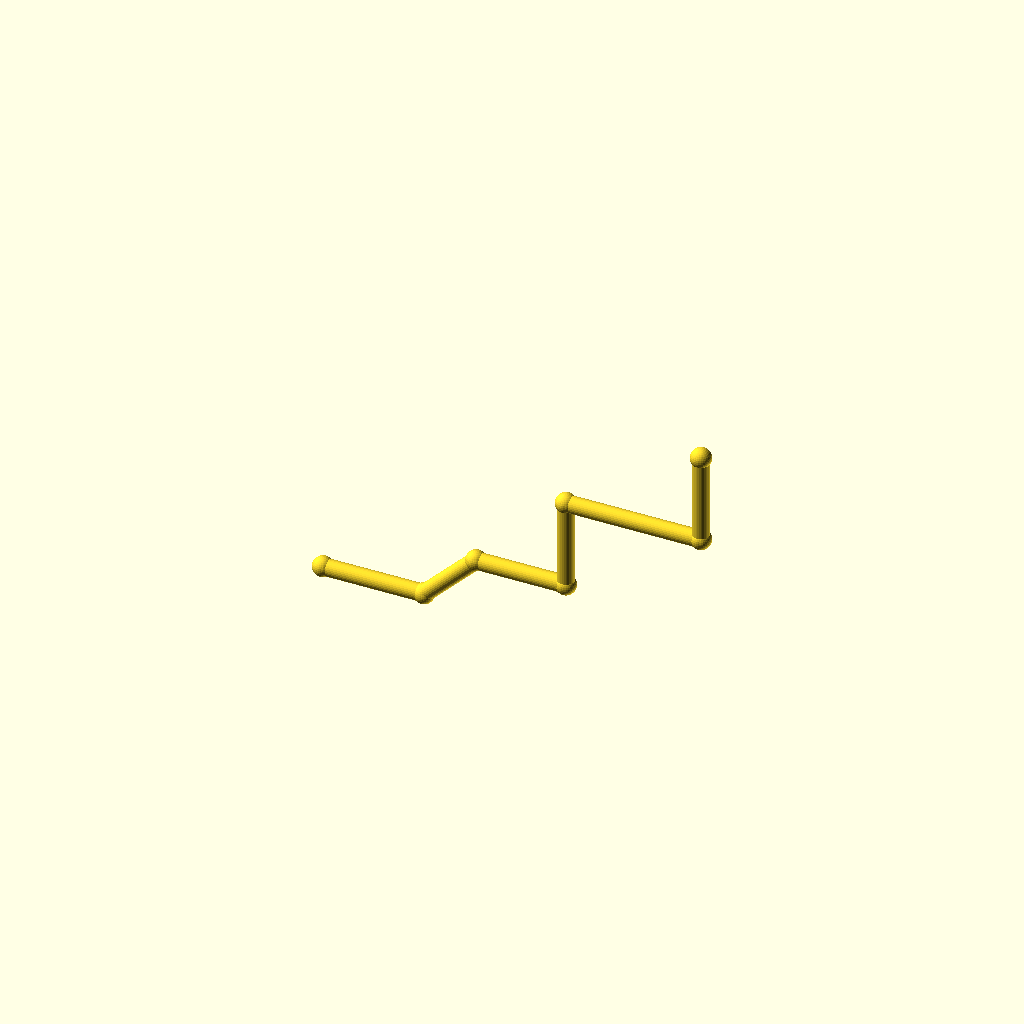
Cell 1: the model at its default parameters.
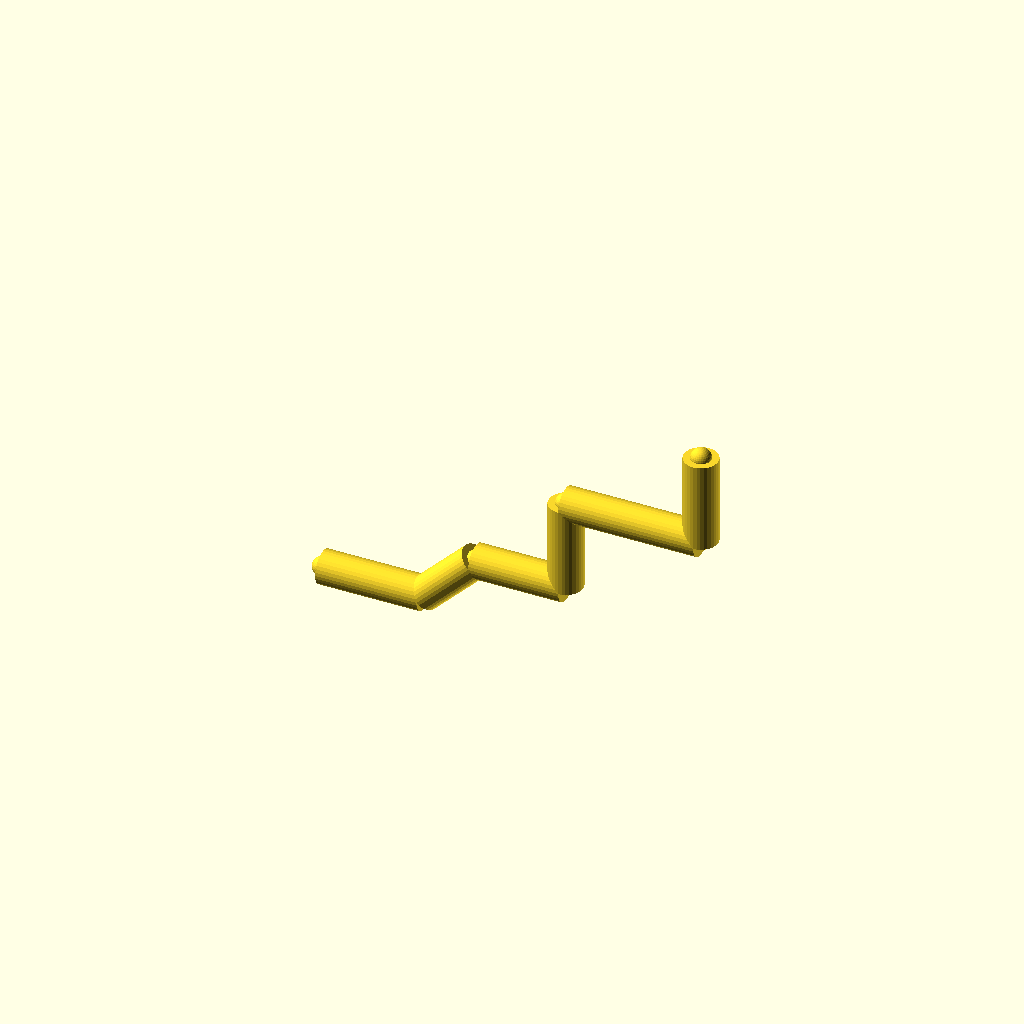
Cell 2 — pipe_r set to 6, the other parameters unchanged.
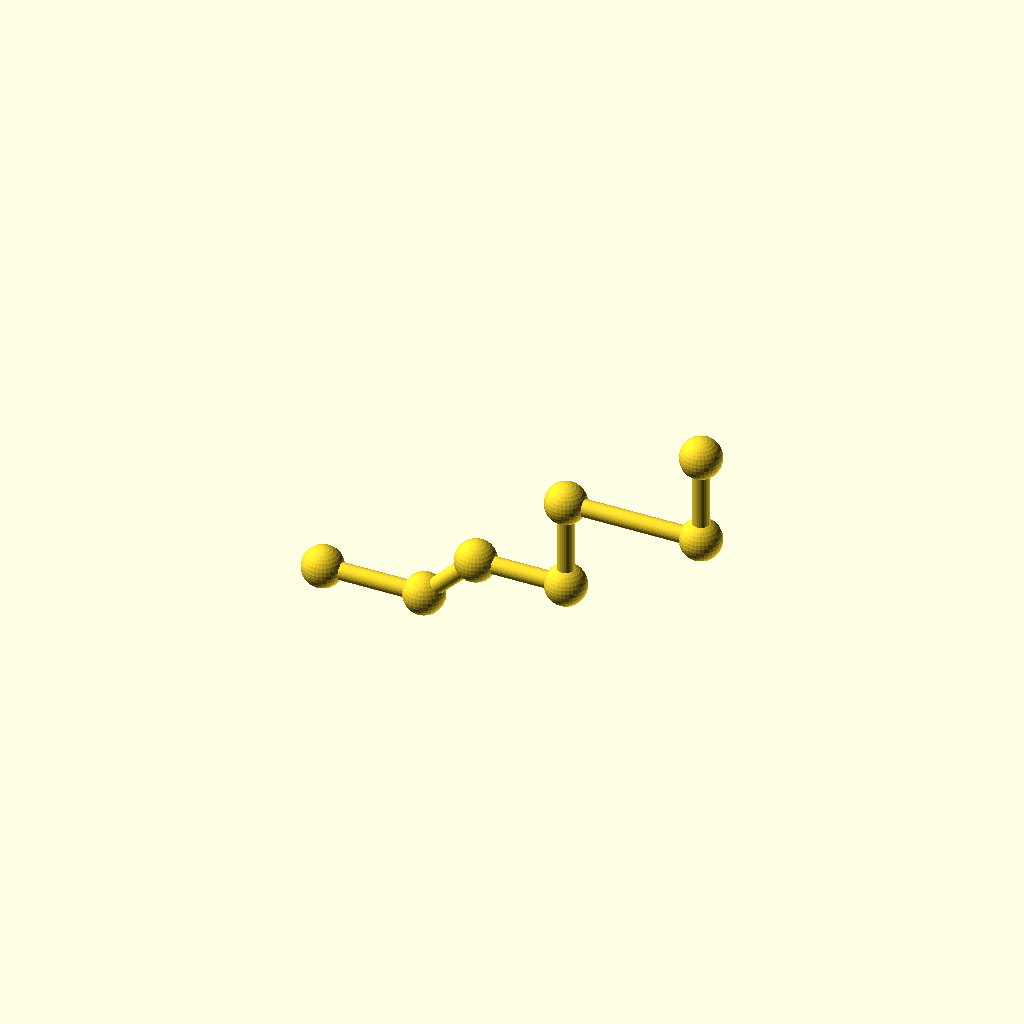
Cell 3: collar_r = 7.2 (everything else at default).
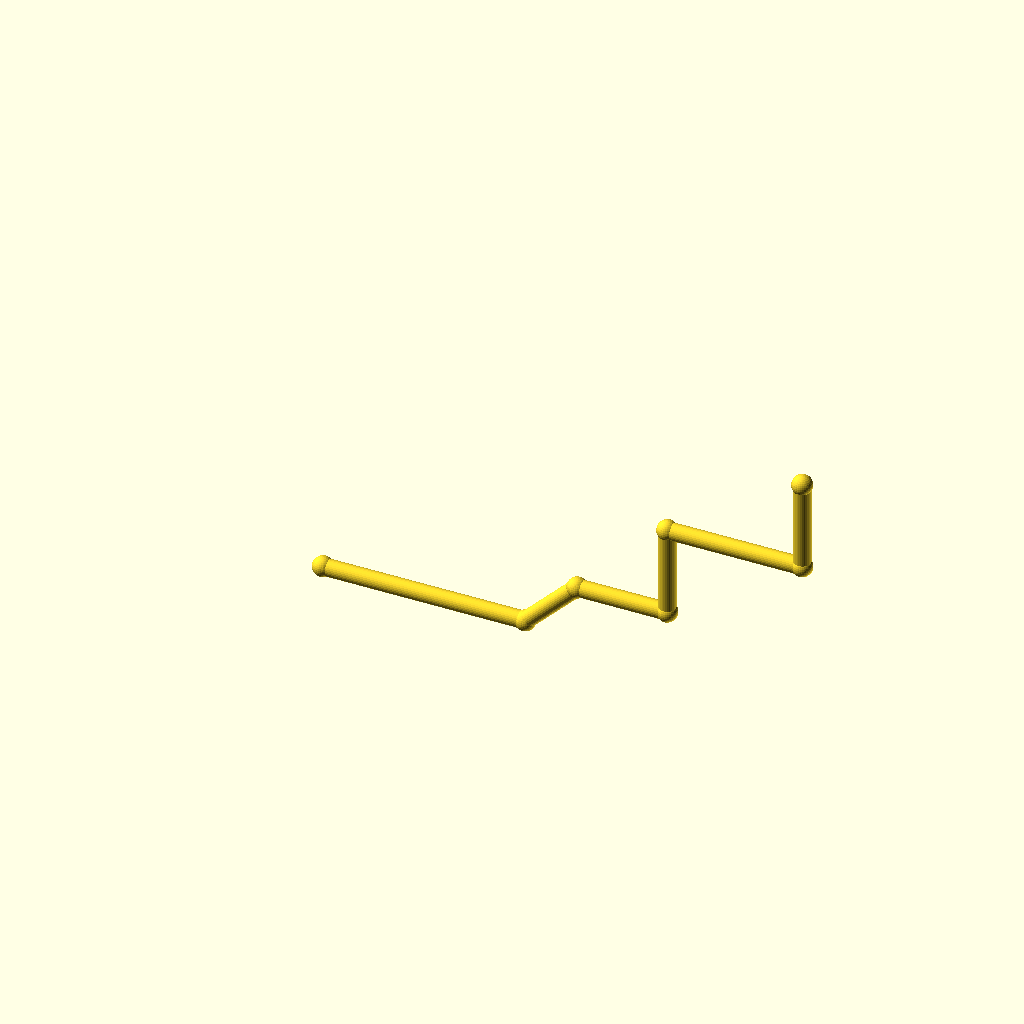
Cell 4 — leg_1 set to 72, the other parameters unchanged.
All cells are drawn from one camera (rotation 55°, 0°, 25°, orthographic, colour scheme Cornfield), so only the parameter changes between them.
Source of the model, optional_data/data/wire2/piperoutes/scene_0230.scad:
$fn = 32;

// ----------------------------------------------------------------------
// Pipe route
// ----------------------------------------------------------------------

// --- parameters (mm) ---
pipe_r = 3;               // pipe radius
collar_r = 3.6;           // joint collar radius
turn_90 = 90;             // right-angle elbow, degrees
turn_45 = 45;             // diagonal elbow angle, degrees
leg_1 = 36;               // length of pipe segment 1
leg_2 = 26;               // length of pipe segment 2
leg_3 = 32;               // length of pipe segment 3
leg_4 = 32;               // length of pipe segment 4
leg_5 = 48;               // length of pipe segment 5
leg_6 = 32;               // length of pipe segment 6
segments = 6;             // number of straight pipe segments

bbox_x = (leg_1 + leg_2 / sqrt(2) + leg_3 + leg_5) - (0) + 2 * collar_r;  // overall X, joints included
bbox_y = (0) - (0) + 2 * collar_r;  // overall Y, joints included
bbox_z = (leg_2 / sqrt(2) + leg_4 + leg_6) - (0) + 2 * collar_r;  // overall Z, joints included
pipe_d = 2 * pipe_r;  // pipe outer diameter
collar_d = 2 * collar_r;  // collar diameter
p0 = [0, 0, 0];
p1 = p0 + [1, 0, 0] * leg_1;
p2 = p1 + [1 / sqrt(2), 0, 1 / sqrt(2)] * leg_2;
p3 = p2 + [1, 0, 0] * leg_3;
p4 = p3 + [0, 0, 1] * leg_4;
p5 = p4 + [1, 0, 0] * leg_5;
p6 = p5 + [0, 0, 1] * leg_6;
nodes = [p0, p1, p2, p3, p4, p5, p6];

module member(a, b, r) {
  /* round stock from joint a to joint b, ends buried in the joint balls */
  d = b - a;
  length = norm(d);
  translate(a) rotate([0, acos(d[2] / length), atan2(d[1], d[0])])
    cylinder(h = length, r = r);
}

module joint(p, r) {
  /* ball at the joint centre, fatter than every member meeting there */
  translate(p) sphere(r = r);
}

/* members - each call is one graph edge */
member(nodes[0], nodes[1], pipe_r);
member(nodes[1], nodes[2], pipe_r);
member(nodes[2], nodes[3], pipe_r);
member(nodes[3], nodes[4], pipe_r);
member(nodes[4], nodes[5], pipe_r);
member(nodes[5], nodes[6], pipe_r);

/* joint balls */
for (p = nodes) joint(p, collar_r);
Customizer parameters (derived from the source; name, type, default, range or options):
pipe_r: number, default 3
collar_r: number, default 3.6
turn_90: number, default 90
turn_45: number, default 45
leg_1: number, default 36
leg_2: number, default 26
leg_3: number, default 32
leg_4: number, default 32
leg_5: number, default 48
leg_6: number, default 32
segments: number, default 6
p0: vector, default [0, 0, 0]
